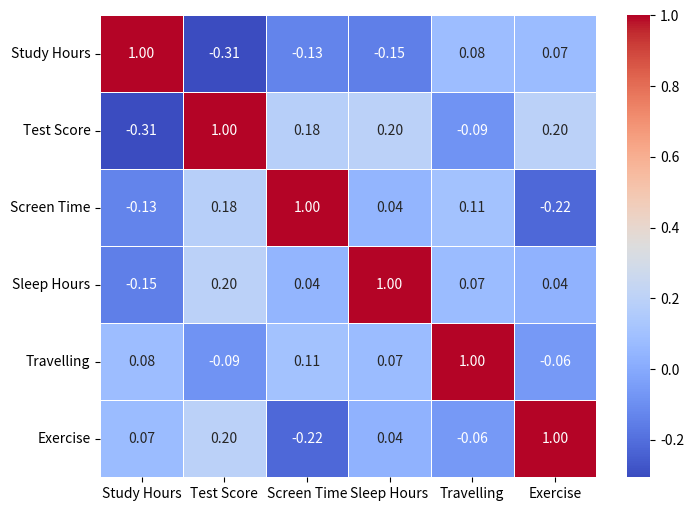

This figure's Python source:
import numpy as np
import pandas as pd
import seaborn as sns
import matplotlib.pyplot as plt

np.random.seed(42)
data = {
    "Study Hours":np.random.randint(1,10,50),
    "Test Score":np.random.randint(30,100,50),
    "Screen Time":np.random.randint(1,10,50),
    "Sleep Hours":np.random.randint(1,10,50),
    "Travelling":np.random.randint(1,10,50),
    "Exercise":np.random.randint(1,10,50)
}
df = pd.DataFrame(data)
df.head()

corr = df.corr()
plt.figure(figsize=(8,6))
sns.heatmap(corr,annot=True,cmap='coolwarm',fmt=".2f",linewidths=0.5)
plt.show()